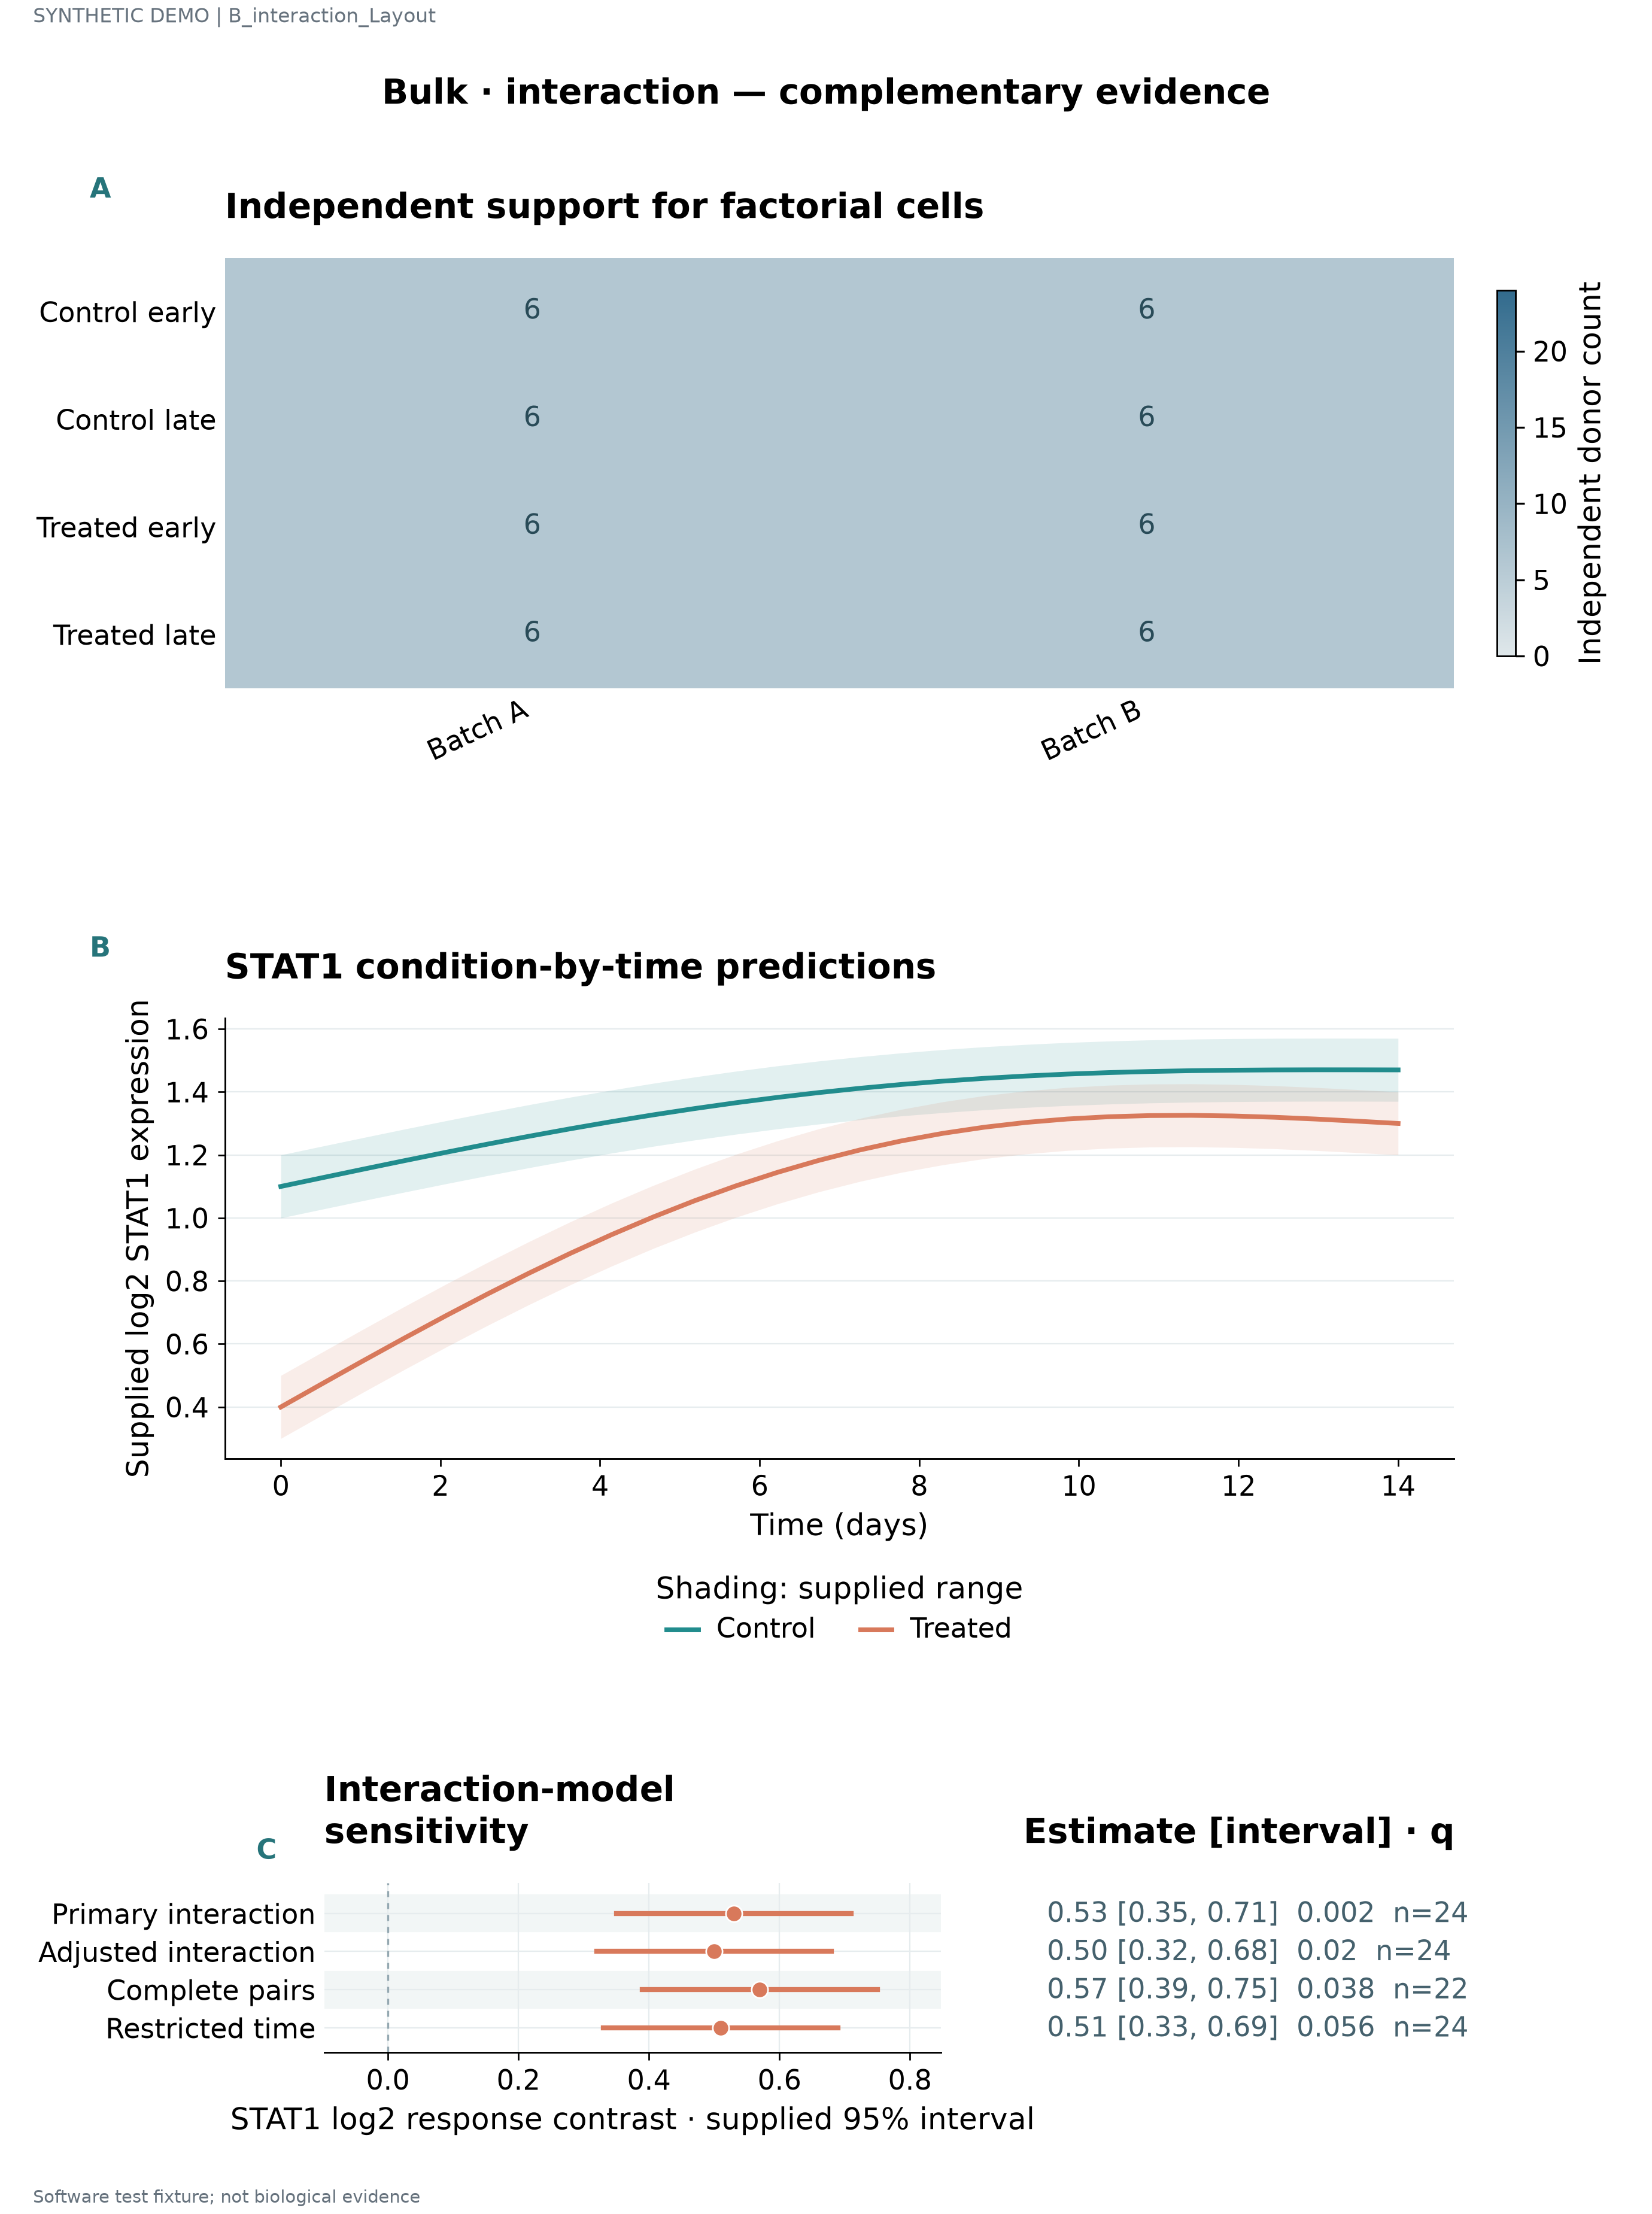

The file beside this chart, header and first rows:
label	series	value	panel_id	x	y	lower	upper	estimate	q	n
Control early	Batch A	6.0	p1							
Control early	Batch B	6.0	p1							
Control late	Batch A	6.0	p1							
Control late	Batch B	6.0	p1							
Treated early	Batch A	6.0	p1							
Treated early	Batch B	6.0	p1							
Treated late	Batch A	6.0	p1							
Treated late	Batch B	6.0	p1							
STAT1 · 1	Control		p2	0.0	1.1	1.0	1.2			
IRF7 · 2	Control		p2	0.5185	1.128	1.028	1.228			
ISG15 · 3	Control		p2	1.037	1.155	1.055	1.255			
COL1A1 · 4	Control		p2	1.556	1.182	1.082	1.282			
NDUFA1 · 5	Control		p2	2.074	1.209	1.109	1.309			
SRSF1 · 6	Control		p2	2.593	1.234	1.134	1.334			
MKI67 · 7	Control		p2	3.111	1.259	1.159	1.359			
KLF2 · 8	Control		p2	3.63	1.283	1.183	1.383			
JUN · 9	Control		p2	4.148	1.306	1.206	1.406			
STAT1 · 10	Control		p2	4.667	1.327	1.227	1.427			
IRF7 · 11	Control		p2	5.185	1.347	1.247	1.447			
ISG15 · 12	Control		p2	5.704	1.366	1.266	1.466			
COL1A1 · 13	Control		p2	6.222	1.383	1.283	1.483			
NDUFA1 · 14	Control		p2	6.741	1.398	1.298	1.498			
SRSF1 · 15	Control		p2	7.259	1.412	1.312	1.512			
MKI67 · 16	Control		p2	7.778	1.424	1.324	1.524			
KLF2 · 17	Control		p2	8.296	1.434	1.334	1.534			
JUN · 18	Control		p2	8.815	1.443	1.343	1.543			
STAT1 · 19	Control		p2	9.333	1.451	1.351	1.551			
IRF7 · 20	Control		p2	9.852	1.457	1.357	1.557			
ISG15 · 21	Control		p2	10.37	1.461	1.361	1.561			
COL1A1 · 22	Control		p2	10.89	1.465	1.365	1.565			
NDUFA1 · 23	Control		p2	11.41	1.467	1.367	1.567			
SRSF1 · 24	Control		p2	11.93	1.469	1.369	1.569			
MKI67 · 25	Control		p2	12.44	1.47	1.37	1.57			
KLF2 · 26	Control		p2	12.96	1.47	1.37	1.57			
JUN · 27	Control		p2	13.48	1.47	1.37	1.57			
STAT1 · 28	Control		p2	14.0	1.47	1.37	1.57			
STAT1 · 1	Treated		p2	0.0	0.4	0.3	0.5			
IRF7 · 2	Treated		p2	0.5185	0.474	0.374	0.574			
ISG15 · 3	Treated		p2	1.037	0.5474	0.4474	0.6474			
COL1A1 · 4	Treated		p2	1.556	0.6197	0.5197	0.7197			
NDUFA1 · 5	Treated		p2	2.074	0.6904	0.5904	0.7904			
SRSF1 · 6	Treated		p2	2.593	0.759	0.659	0.859			
MKI67 · 7	Treated		p2	3.111	0.825	0.725	0.925			
KLF2 · 8	Treated		p2	3.63	0.8879	0.7879	0.9879			
JUN · 9	Treated		p2	4.148	0.9474	0.8474	1.047			
STAT1 · 10	Treated		p2	4.667	1.003	0.9031	1.103			
IRF7 · 11	Treated		p2	5.185	1.055	0.9547	1.155			
ISG15 · 12	Treated		p2	5.704	1.102	1.002	1.202			
COL1A1 · 13	Treated		p2	6.222	1.145	1.045	1.245			
NDUFA1 · 14	Treated		p2	6.741	1.183	1.083	1.283			
SRSF1 · 15	Treated		p2	7.259	1.216	1.116	1.316			
MKI67 · 16	Treated		p2	7.778	1.245	1.145	1.345			
KLF2 · 17	Treated		p2	8.296	1.269	1.169	1.369			
JUN · 18	Treated		p2	8.815	1.288	1.188	1.388			
STAT1 · 19	Treated		p2	9.333	1.303	1.203	1.403			
IRF7 · 20	Treated		p2	9.852	1.314	1.214	1.414			
ISG15 · 21	Treated		p2	10.37	1.321	1.221	1.421			
COL1A1 · 22	Treated		p2	10.89	1.325	1.225	1.425			
NDUFA1 · 23	Treated		p2	11.41	1.326	1.226	1.426			
SRSF1 · 24	Treated		p2	11.93	1.324	1.224	1.424			
... 8 more rows
